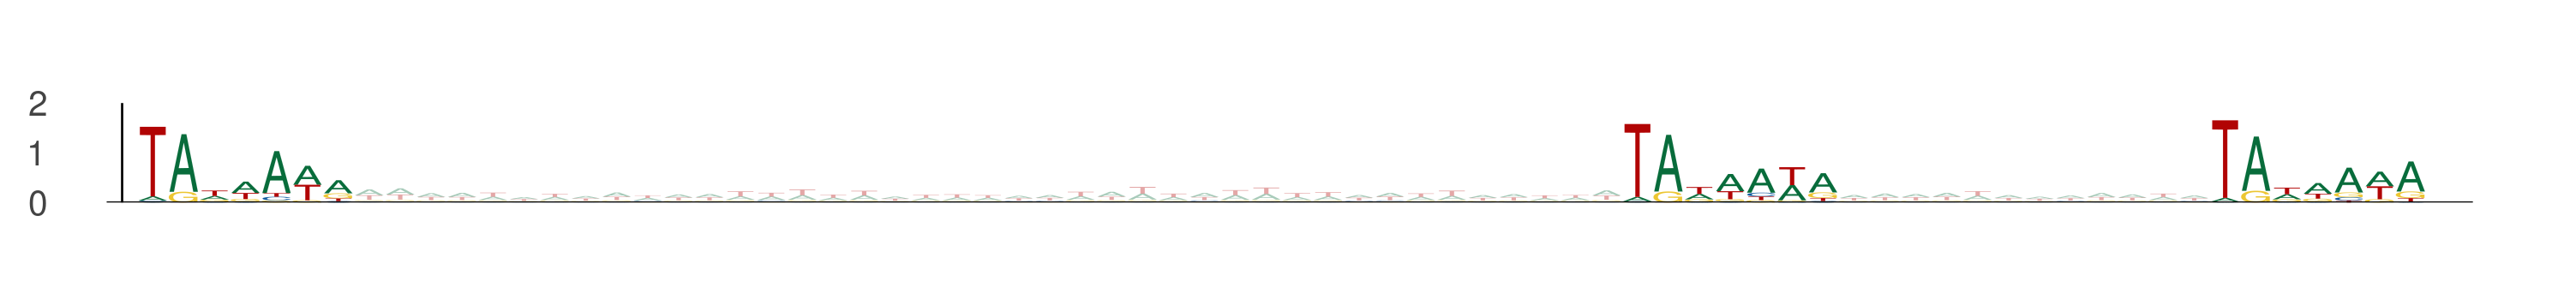

The table this chart was drawn from, first rows:
seq_index, start_position, end_position, is_reversed_complement
1170, 60, 67, 0
1170, 108, 115, 0
1170, 127, 134, 0
9317, 11, 18, 0
9317, 59, 66, 0
9317, 78, 85, 0
8835, 74, 81, 0
8835, 122, 129, 0
8835, 141, 148, 0
13391, 62, 69, 0
13391, 110, 117, 0
13391, 129, 136, 0
8048, 7, 14, 0
8048, 55, 62, 0
8048, 74, 81, 0
11821, 66, 73, 0
11821, 114, 121, 0
11821, 133, 140, 0
8218, 90, 97, 0
8218, 138, 145, 0
8218, 157, 164, 0
9075, 8, 15, 0
9075, 56, 63, 0
9075, 75, 82, 0
12464, 5, 12, 0
12464, 53, 60, 0
12464, 72, 79, 0
9953, 41, 48, 0
9953, 89, 96, 0
9953, 108, 115, 0
11707, 77, 84, 0
11707, 125, 132, 0
11707, 144, 151, 0
9780, 50, 57, 0
9780, 98, 105, 0
9780, 117, 124, 0
5149, 81, 88, 0
5149, 129, 136, 0
5149, 148, 155, 0
5895, 29, 36, 0
5895, 77, 84, 0
5895, 96, 103, 0
11154, 43, 50, 0
11154, 91, 98, 0
11154, 110, 117, 0
4573, 55, 62, 0
4573, 103, 110, 0
4573, 122, 129, 0
7035, 55, 62, 0
7035, 103, 110, 0
7035, 122, 129, 0
3430, 31, 38, 0
3430, 79, 86, 0
3430, 98, 105, 0
553, 72, 79, 0
553, 120, 127, 0
553, 139, 146, 0
10698, 76, 83, 0
10698, 124, 131, 0
10698, 143, 150, 0
... 531 more rows
